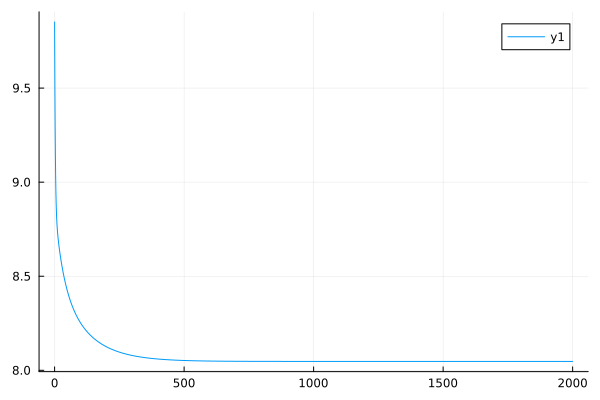

The data file committed next to this chart (first rows):
0	9.851227533692137
1	9.528
2	9.305
3	9.146
4	9.031
5	8.948
6	8.887
7	8.842
8	8.807
9	8.78
10	8.758
11	8.739
12	8.723
13	8.708
14	8.695
15	8.682
16	8.671
17	8.659
18	8.649
19	8.638
20	8.628
21	8.618
22	8.609
23	8.6
24	8.591
25	8.582
26	8.574
27	8.565
28	8.557
29	8.549
30	8.542
31	8.534
32	8.527
33	8.52
34	8.512
35	8.506
36	8.499
37	8.492
38	8.486
39	8.479
40	8.473
41	8.467
42	8.461
43	8.456
44	8.45
45	8.444
46	8.439
47	8.434
48	8.428
49	8.423
50	8.418
51	8.413
52	8.408
53	8.404
54	8.399
55	8.394
56	8.39
57	8.385
58	8.381
59	8.377
60	8.373
... 1,940 more rows
